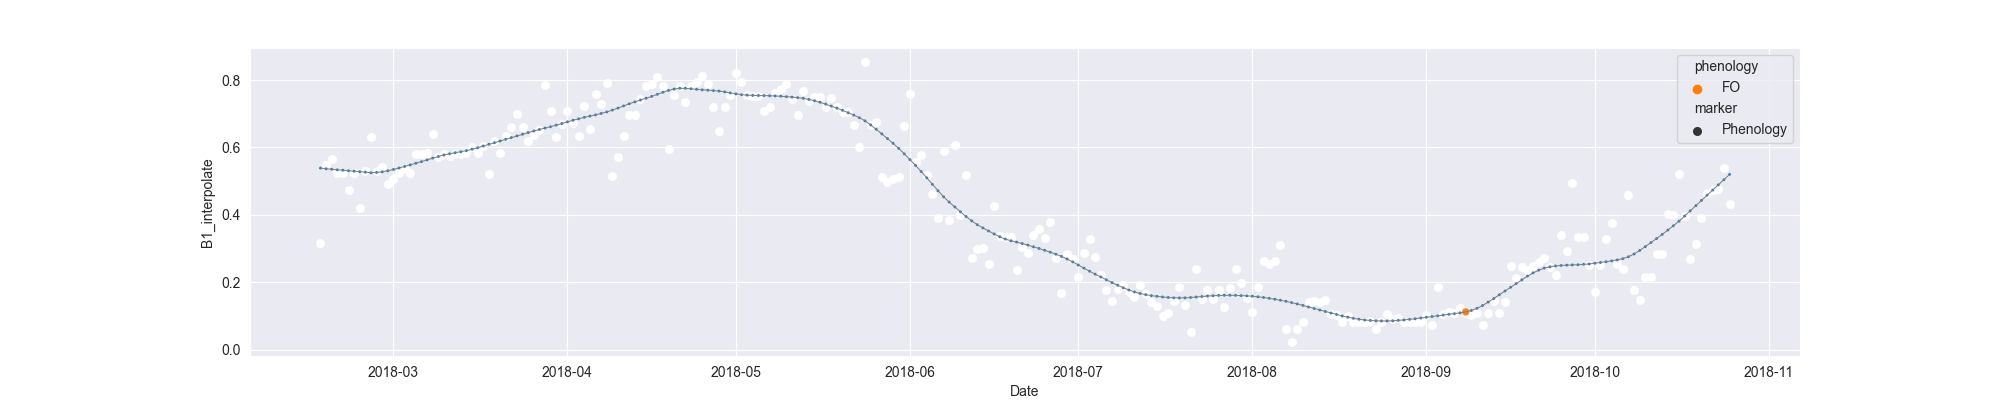

Data behind this chart, as committed beside it:
system:time_start, B1, B1_interpolate, B1_phenology
2018-02-16, 0.3152, 0.3152, 
2018-02-17, 0.5477, 0.5477, 
2018-02-18, 0.5652, 0.5652, 
2018-02-19, 0.5233, 0.5233, 
2018-02-20, , 0.5233, 
2018-02-21, , 0.4725, 
2018-02-22, , 0.5233, 
2018-02-23, 0.4218, 0.4218, 
2018-02-24, 0.5288, 0.5288, 
2018-02-25, 0.631, 0.631, 
2018-02-26, , 0.5288, 
2018-02-27, , 0.5434, 
2018-02-28, 0.4919, 0.4919, 
2018-03-01, , 0.5075, 
2018-03-02, 0.5231, 0.5231, 
2018-03-03, , 0.5361, 
2018-03-04, , 0.5231, 
2018-03-05, , 0.5818, 
2018-03-06, , 0.5818, 
2018-03-07, 0.5822, 0.5822, 
2018-03-08, 0.6401, 0.6401, 
2018-03-09, , 0.5708, 
2018-03-10, , 0.5818, 
2018-03-11, , 0.575, 
2018-03-12, , 0.5818, 
2018-03-13, , 0.5802, 
2018-03-14, , 0.5835, 
2018-03-15, , 0.6005, 
2018-03-16, , 0.5835, 
2018-03-17, , 0.6057, 
2018-03-18, 0.5203, 0.5203, 
2018-03-19, 0.6207, 0.6207, 
2018-03-20, 0.5835, 0.5835, 
2018-03-21, , 0.6348, 
2018-03-22, , 0.66, 
2018-03-23, 0.7002, 0.7002, 
2018-03-24, , 0.66, 
2018-03-25, 0.6199, 0.6199, 
2018-03-26, , 0.6366, 
2018-03-27, 0.6532, 0.6532, 
2018-03-28, 0.7858, 0.7858, 
2018-03-29, , 0.7078, 
2018-03-30, 0.6298, 0.6298, 
2018-03-31, , 0.6687, 
2018-04-01, 0.7076, 0.7076, 
2018-04-02, , 0.6715, 
2018-04-03, 0.6354, 0.6354, 
2018-04-04, 0.7229, 0.7229, 
2018-04-05, 0.656, 0.656, 
2018-04-06, 0.7581, 0.7581, 
2018-04-07, 0.7295, 0.7295, 
2018-04-08, 0.7924, 0.7924, 
2018-04-09, 0.5141, 0.5141, 
2018-04-10, 0.5726, 0.5726, 
2018-04-11, , 0.6347, 
2018-04-12, 0.6969, 0.6969, 
2018-04-13, , 0.6969, 
2018-04-14, , 0.743, 
2018-04-15, , 0.7817, 
2018-04-16, 0.7892, 0.7892, 
... 192 more rows
